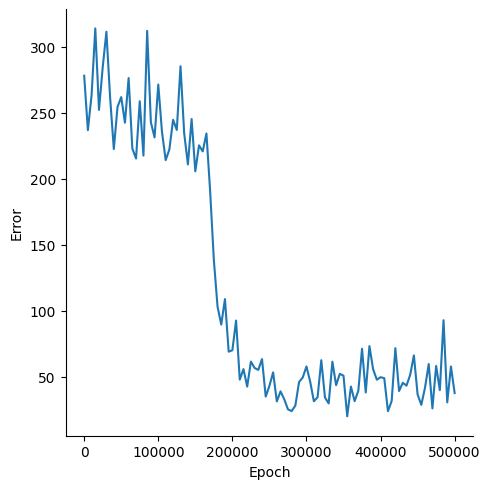

Values plotted in this chart, from the file beside it:
, Epoch, Error
0, 0, 277.9
1, 5000, 236.7
2, 10000, 263.3
3, 15000, 313.8
4, 20000, 252
5, 25000, 284.3
6, 30000, 311.3
7, 35000, 261.5
8, 40000, 222.4
9, 45000, 254.3
10, 50000, 261.8
11, 55000, 242.4
12, 60000, 276.2
13, 65000, 222.8
14, 70000, 215.2
15, 75000, 258.6
16, 80000, 217.4
17, 85000, 311.9
18, 90000, 242.8
19, 95000, 231.2
20, 100000, 271.3
21, 105000, 235.5
22, 110000, 214
23, 115000, 222.2
24, 120000, 244.6
25, 125000, 236.9
26, 130000, 285.1
27, 135000, 234.1
28, 140000, 210.8
29, 145000, 245.2
30, 150000, 205.5
31, 155000, 225.2
32, 160000, 220.6
33, 165000, 234.2
34, 170000, 190.5
35, 175000, 138.5
36, 180000, 103
37, 185000, 89.41
38, 190000, 108.7
39, 195000, 68.87
40, 200000, 69.95
41, 205000, 92.46
42, 210000, 47.7
43, 215000, 55.69
44, 220000, 42.41
45, 225000, 61.37
46, 230000, 56.54
47, 235000, 55.07
48, 240000, 63.29
49, 245000, 34.86
50, 250000, 42.98
51, 255000, 53.18
52, 260000, 31.21
53, 265000, 38.82
54, 270000, 32.85
55, 275000, 25.23
56, 280000, 23.86
57, 285000, 28.05
58, 290000, 45.9
59, 295000, 49.36
... 41 more rows
